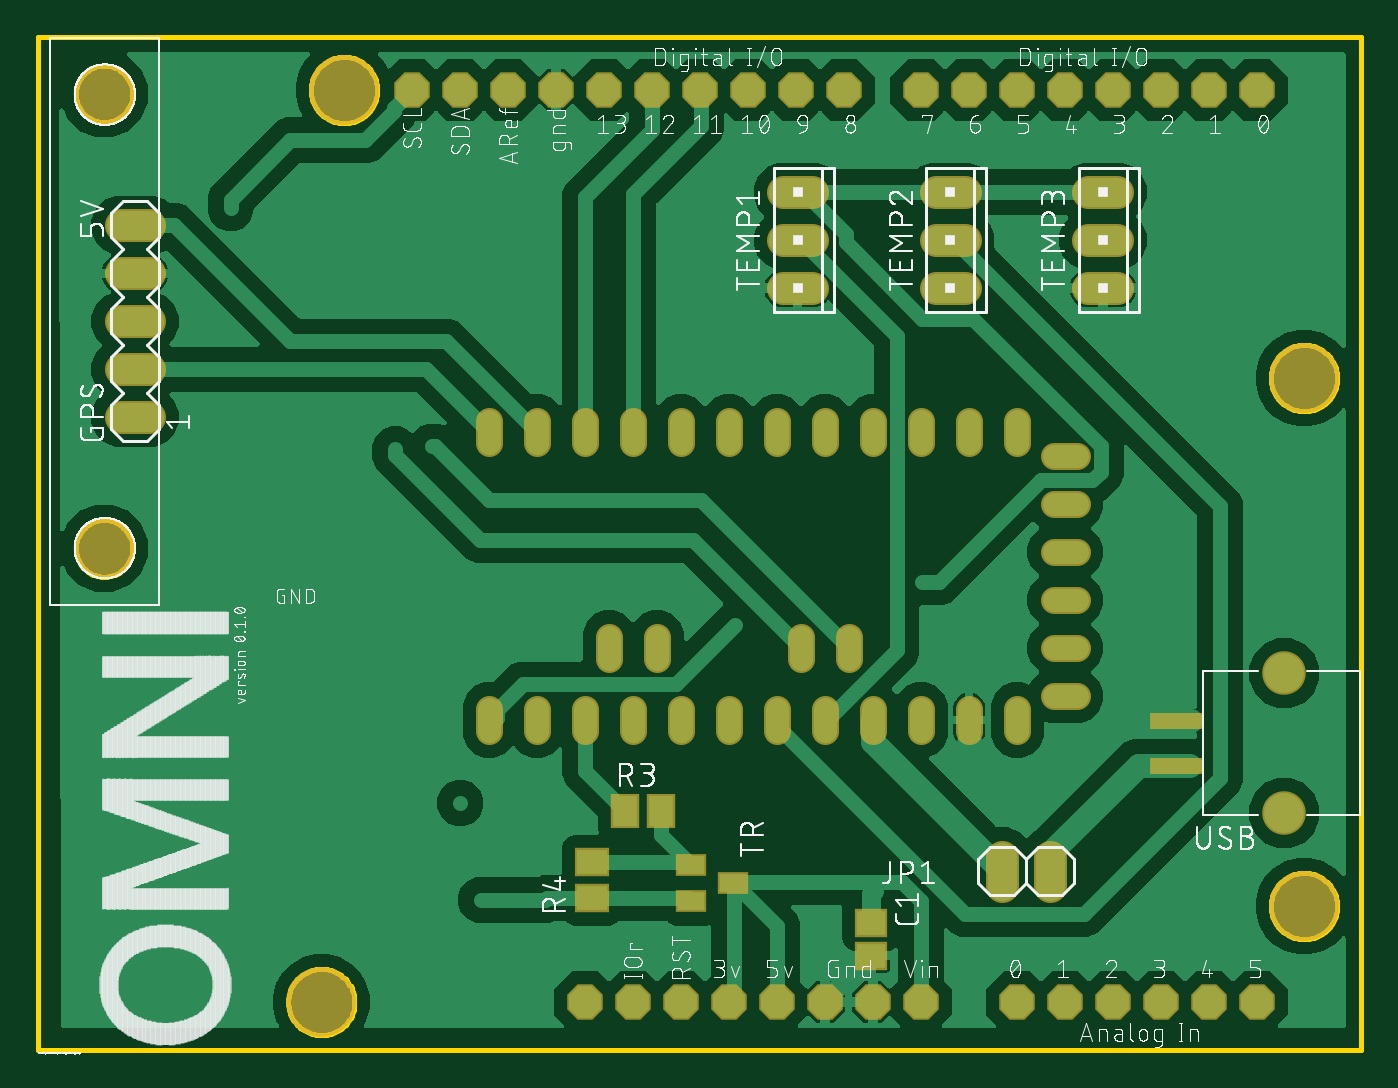
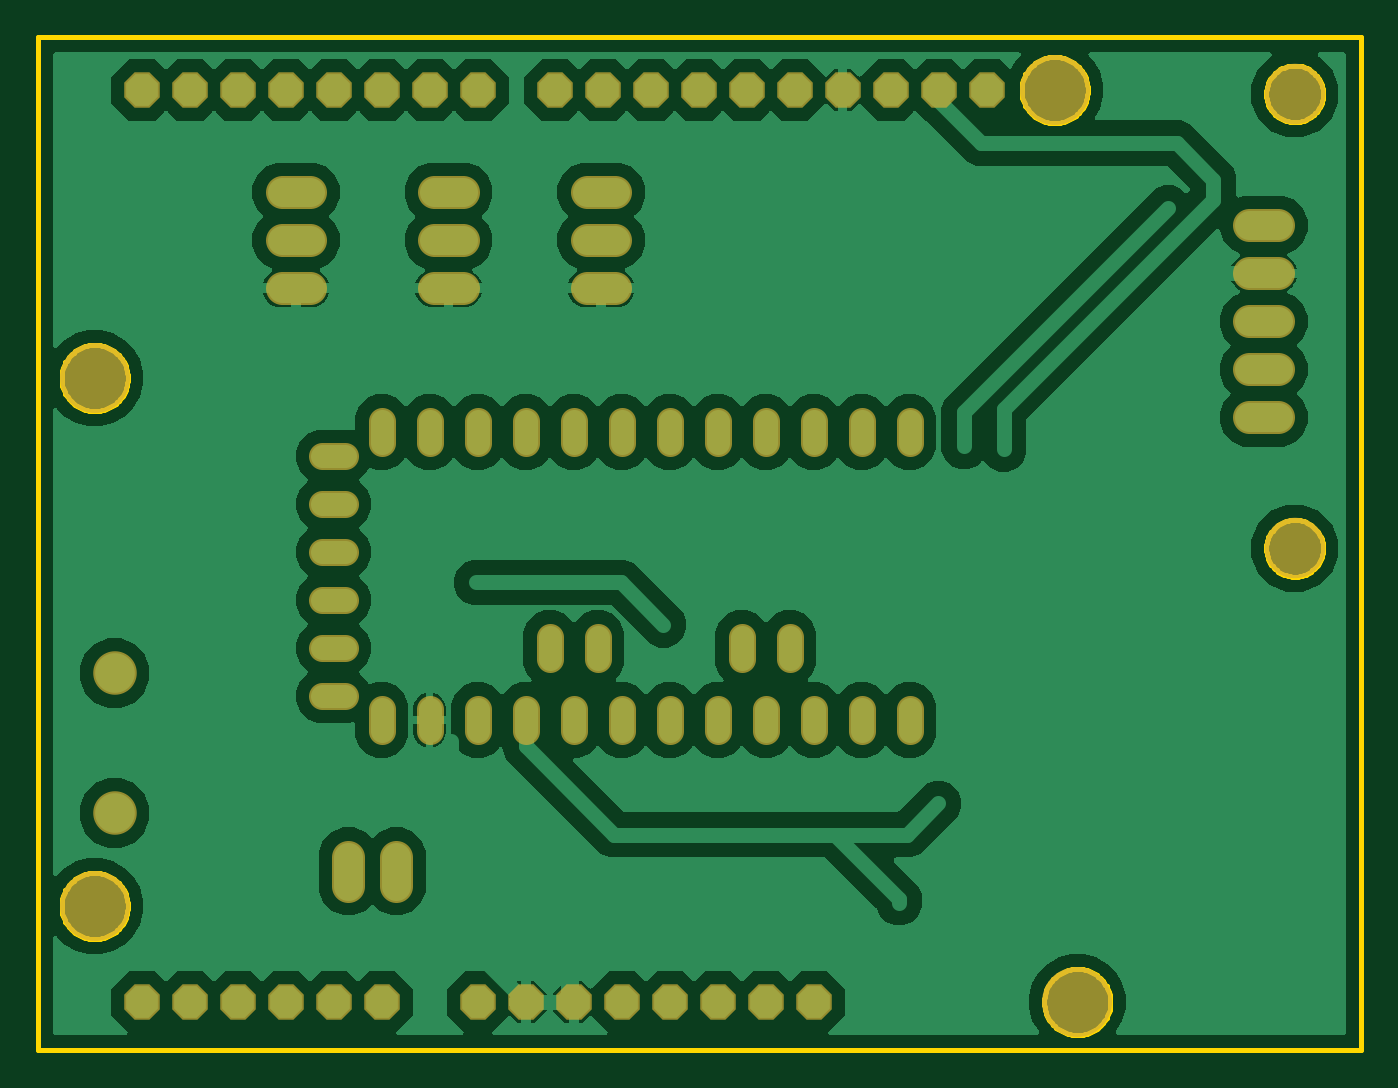
Circuit board: 7 layer files. Board 70.0 x 53.6 mm.
- bottom_copper: copper_bottom.gbr (116937 bytes)
- top_copper: copper_top.gbr (113066 bytes)
- outline: profile.gbr (10585 bytes)
- top_silk: silkscreen_top.gbr (234170 bytes)
- bottom_mask: soldermask_bottom.gbr (2943 bytes)
- top_mask: soldermask_top.gbr (3307 bytes)
- paste: solderpaste_top.gbr (512 bytes)

=== bottom_copper: copper_bottom.gbr (116937 bytes, source omitted) ===
=== top_copper: copper_top.gbr (113066 bytes, source omitted) ===
=== outline: profile.gbr (10585 bytes, source omitted) ===
=== top_silk: silkscreen_top.gbr (234170 bytes, source omitted) ===
=== bottom_mask: soldermask_bottom.gbr ===
G04 EAGLE Gerber RS-274X export*
G75*
%MOMM*%
%FSLAX34Y34*%
%LPD*%
%INSoldermask Bottom*%
%IPPOS*%
%AMOC8*
5,1,8,0,0,1.08239X$1,22.5*%
G01*
%ADD10C,3.703200*%
%ADD11C,3.203200*%
%ADD12C,1.727200*%
%ADD13C,1.403200*%
%ADD14P,2.034460X8X22.500000*%
%ADD15C,2.303200*%


D10*
X162000Y508000D03*
X150000Y25400D03*
X670000Y76200D03*
X670000Y355600D03*
D11*
X35000Y506000D03*
X35000Y265500D03*
D12*
X510300Y102220D02*
X510300Y86980D01*
X535700Y86980D02*
X535700Y102220D01*
D13*
X518200Y321000D02*
X518200Y333000D01*
X492800Y333000D02*
X492800Y321000D01*
X467400Y321000D02*
X467400Y333000D01*
X442000Y333000D02*
X442000Y321000D01*
X416600Y321000D02*
X416600Y333000D01*
X391200Y333000D02*
X391200Y321000D01*
X365800Y321000D02*
X365800Y333000D01*
X340400Y333000D02*
X340400Y321000D01*
X315000Y321000D02*
X315000Y333000D01*
X289600Y333000D02*
X289600Y321000D01*
X264200Y321000D02*
X264200Y333000D01*
X238800Y333000D02*
X238800Y321000D01*
X518200Y180600D02*
X518200Y168600D01*
X492800Y168600D02*
X492800Y180600D01*
X467400Y180600D02*
X467400Y168600D01*
X442000Y168600D02*
X442000Y180600D01*
X416600Y180600D02*
X416600Y168600D01*
X391200Y168600D02*
X391200Y180600D01*
X365800Y180600D02*
X365800Y168600D01*
X340400Y168600D02*
X340400Y180600D01*
X315000Y180600D02*
X315000Y168600D01*
X289600Y168600D02*
X289600Y180600D01*
X264200Y180600D02*
X264200Y168600D01*
X238800Y168600D02*
X238800Y180600D01*
X537600Y314300D02*
X549600Y314300D01*
X549600Y288900D02*
X537600Y288900D01*
X537600Y263500D02*
X549600Y263500D01*
X549600Y238100D02*
X537600Y238100D01*
X537600Y212700D02*
X549600Y212700D01*
X549600Y187300D02*
X537600Y187300D01*
X302300Y206700D02*
X302300Y218700D01*
X327700Y218700D02*
X327700Y206700D01*
X403900Y206700D02*
X403900Y218700D01*
X429300Y218700D02*
X429300Y206700D01*
D14*
X543400Y508000D03*
X518000Y25400D03*
X568800Y508000D03*
X594200Y508000D03*
X619600Y508000D03*
X645000Y508000D03*
X518000Y508000D03*
X492600Y508000D03*
X467200Y508000D03*
X426560Y508000D03*
X401160Y508000D03*
X375760Y508000D03*
X350360Y508000D03*
X324960Y508000D03*
X299560Y508000D03*
X274160Y508000D03*
X248760Y508000D03*
X543400Y25400D03*
X568800Y25400D03*
X594200Y25400D03*
X619600Y25400D03*
X645000Y25400D03*
X467200Y25400D03*
X441800Y25400D03*
X416400Y25400D03*
X391000Y25400D03*
X365600Y25400D03*
X340200Y25400D03*
X223360Y508000D03*
X197960Y508000D03*
X314800Y25400D03*
X289400Y25400D03*
D12*
X59020Y334800D02*
X43780Y334800D01*
X43780Y360200D02*
X59020Y360200D01*
X59020Y385600D02*
X43780Y385600D01*
X43780Y411000D02*
X59020Y411000D01*
X59020Y436400D02*
X43780Y436400D01*
D15*
X659500Y199400D03*
X659500Y125400D03*
D12*
X409639Y453917D02*
X394399Y453917D01*
X394399Y428517D02*
X409639Y428517D01*
X409639Y403117D02*
X394399Y403117D01*
X475132Y453917D02*
X490372Y453917D01*
X490372Y428517D02*
X475132Y428517D01*
X475132Y403117D02*
X490372Y403117D01*
X555866Y453917D02*
X571106Y453917D01*
X571106Y428517D02*
X555866Y428517D01*
X555866Y403117D02*
X571106Y403117D01*
M02*

=== top_mask: soldermask_top.gbr ===
G04 EAGLE Gerber RS-274X export*
G75*
%MOMM*%
%FSLAX34Y34*%
%LPD*%
%INSoldermask Top*%
%IPPOS*%
%AMOC8*
5,1,8,0,0,1.08239X$1,22.5*%
G01*
%ADD10C,3.703200*%
%ADD11C,3.203200*%
%ADD12C,1.727200*%
%ADD13R,1.503200X1.803200*%
%ADD14R,1.803200X1.503200*%
%ADD15C,1.403200*%
%ADD16P,2.034460X8X22.500000*%
%ADD17R,1.603200X1.203200*%
%ADD18R,2.903200X0.903200*%
%ADD19C,2.303200*%
%ADD20R,1.703200X1.503200*%


D10*
X162000Y508000D03*
X150000Y25400D03*
X670000Y76200D03*
X670000Y355600D03*
D11*
X35000Y506000D03*
X35000Y265500D03*
D12*
X510300Y102220D02*
X510300Y86980D01*
X535700Y86980D02*
X535700Y102220D01*
D13*
X310700Y126700D03*
X329700Y126700D03*
D14*
X293200Y80400D03*
X293200Y99400D03*
D15*
X518200Y321000D02*
X518200Y333000D01*
X492800Y333000D02*
X492800Y321000D01*
X467400Y321000D02*
X467400Y333000D01*
X442000Y333000D02*
X442000Y321000D01*
X416600Y321000D02*
X416600Y333000D01*
X391200Y333000D02*
X391200Y321000D01*
X365800Y321000D02*
X365800Y333000D01*
X340400Y333000D02*
X340400Y321000D01*
X315000Y321000D02*
X315000Y333000D01*
X289600Y333000D02*
X289600Y321000D01*
X264200Y321000D02*
X264200Y333000D01*
X238800Y333000D02*
X238800Y321000D01*
X518200Y180600D02*
X518200Y168600D01*
X492800Y168600D02*
X492800Y180600D01*
X467400Y180600D02*
X467400Y168600D01*
X442000Y168600D02*
X442000Y180600D01*
X416600Y180600D02*
X416600Y168600D01*
X391200Y168600D02*
X391200Y180600D01*
X365800Y180600D02*
X365800Y168600D01*
X340400Y168600D02*
X340400Y180600D01*
X315000Y180600D02*
X315000Y168600D01*
X289600Y168600D02*
X289600Y180600D01*
X264200Y180600D02*
X264200Y168600D01*
X238800Y168600D02*
X238800Y180600D01*
X537600Y314300D02*
X549600Y314300D01*
X549600Y288900D02*
X537600Y288900D01*
X537600Y263500D02*
X549600Y263500D01*
X549600Y238100D02*
X537600Y238100D01*
X537600Y212700D02*
X549600Y212700D01*
X549600Y187300D02*
X537600Y187300D01*
X302300Y206700D02*
X302300Y218700D01*
X327700Y218700D02*
X327700Y206700D01*
X403900Y206700D02*
X403900Y218700D01*
X429300Y218700D02*
X429300Y206700D01*
D16*
X543400Y508000D03*
X518000Y25400D03*
X568800Y508000D03*
X594200Y508000D03*
X619600Y508000D03*
X645000Y508000D03*
X518000Y508000D03*
X492600Y508000D03*
X467200Y508000D03*
X426560Y508000D03*
X401160Y508000D03*
X375760Y508000D03*
X350360Y508000D03*
X324960Y508000D03*
X299560Y508000D03*
X274160Y508000D03*
X248760Y508000D03*
X543400Y25400D03*
X568800Y25400D03*
X594200Y25400D03*
X619600Y25400D03*
X645000Y25400D03*
X467200Y25400D03*
X441800Y25400D03*
X416400Y25400D03*
X391000Y25400D03*
X365600Y25400D03*
X340200Y25400D03*
X223360Y508000D03*
X197960Y508000D03*
X314800Y25400D03*
X289400Y25400D03*
D17*
X367700Y88400D03*
X345700Y78900D03*
X345700Y97900D03*
D12*
X59020Y334800D02*
X43780Y334800D01*
X43780Y360200D02*
X59020Y360200D01*
X59020Y385600D02*
X43780Y385600D01*
X43780Y411000D02*
X59020Y411000D01*
X59020Y436400D02*
X43780Y436400D01*
D18*
X603000Y174400D03*
X603000Y150400D03*
D19*
X659500Y199400D03*
X659500Y125400D03*
D20*
X441000Y67000D03*
X441000Y50000D03*
D12*
X409639Y453917D02*
X394399Y453917D01*
X394399Y428517D02*
X409639Y428517D01*
X409639Y403117D02*
X394399Y403117D01*
X475132Y453917D02*
X490372Y453917D01*
X490372Y428517D02*
X475132Y428517D01*
X475132Y403117D02*
X490372Y403117D01*
X555866Y453917D02*
X571106Y453917D01*
X571106Y428517D02*
X555866Y428517D01*
X555866Y403117D02*
X571106Y403117D01*
M02*

=== paste: solderpaste_top.gbr ===
G04 EAGLE Gerber RS-274X export*
G75*
%MOMM*%
%FSLAX34Y34*%
%LPD*%
%INSolderpaste Top*%
%IPPOS*%
%AMOC8*
5,1,8,0,0,1.08239X$1,22.5*%
G01*
%ADD10R,1.300000X1.600000*%
%ADD11R,1.600000X1.300000*%
%ADD12R,1.400000X1.000000*%
%ADD13R,2.700000X0.700000*%
%ADD14R,1.500000X1.300000*%


D10*
X310700Y126700D03*
X329700Y126700D03*
D11*
X293200Y80400D03*
X293200Y99400D03*
D12*
X367700Y88400D03*
X345700Y78900D03*
X345700Y97900D03*
D13*
X603000Y174400D03*
X603000Y150400D03*
D14*
X441000Y67000D03*
X441000Y50000D03*
M02*

